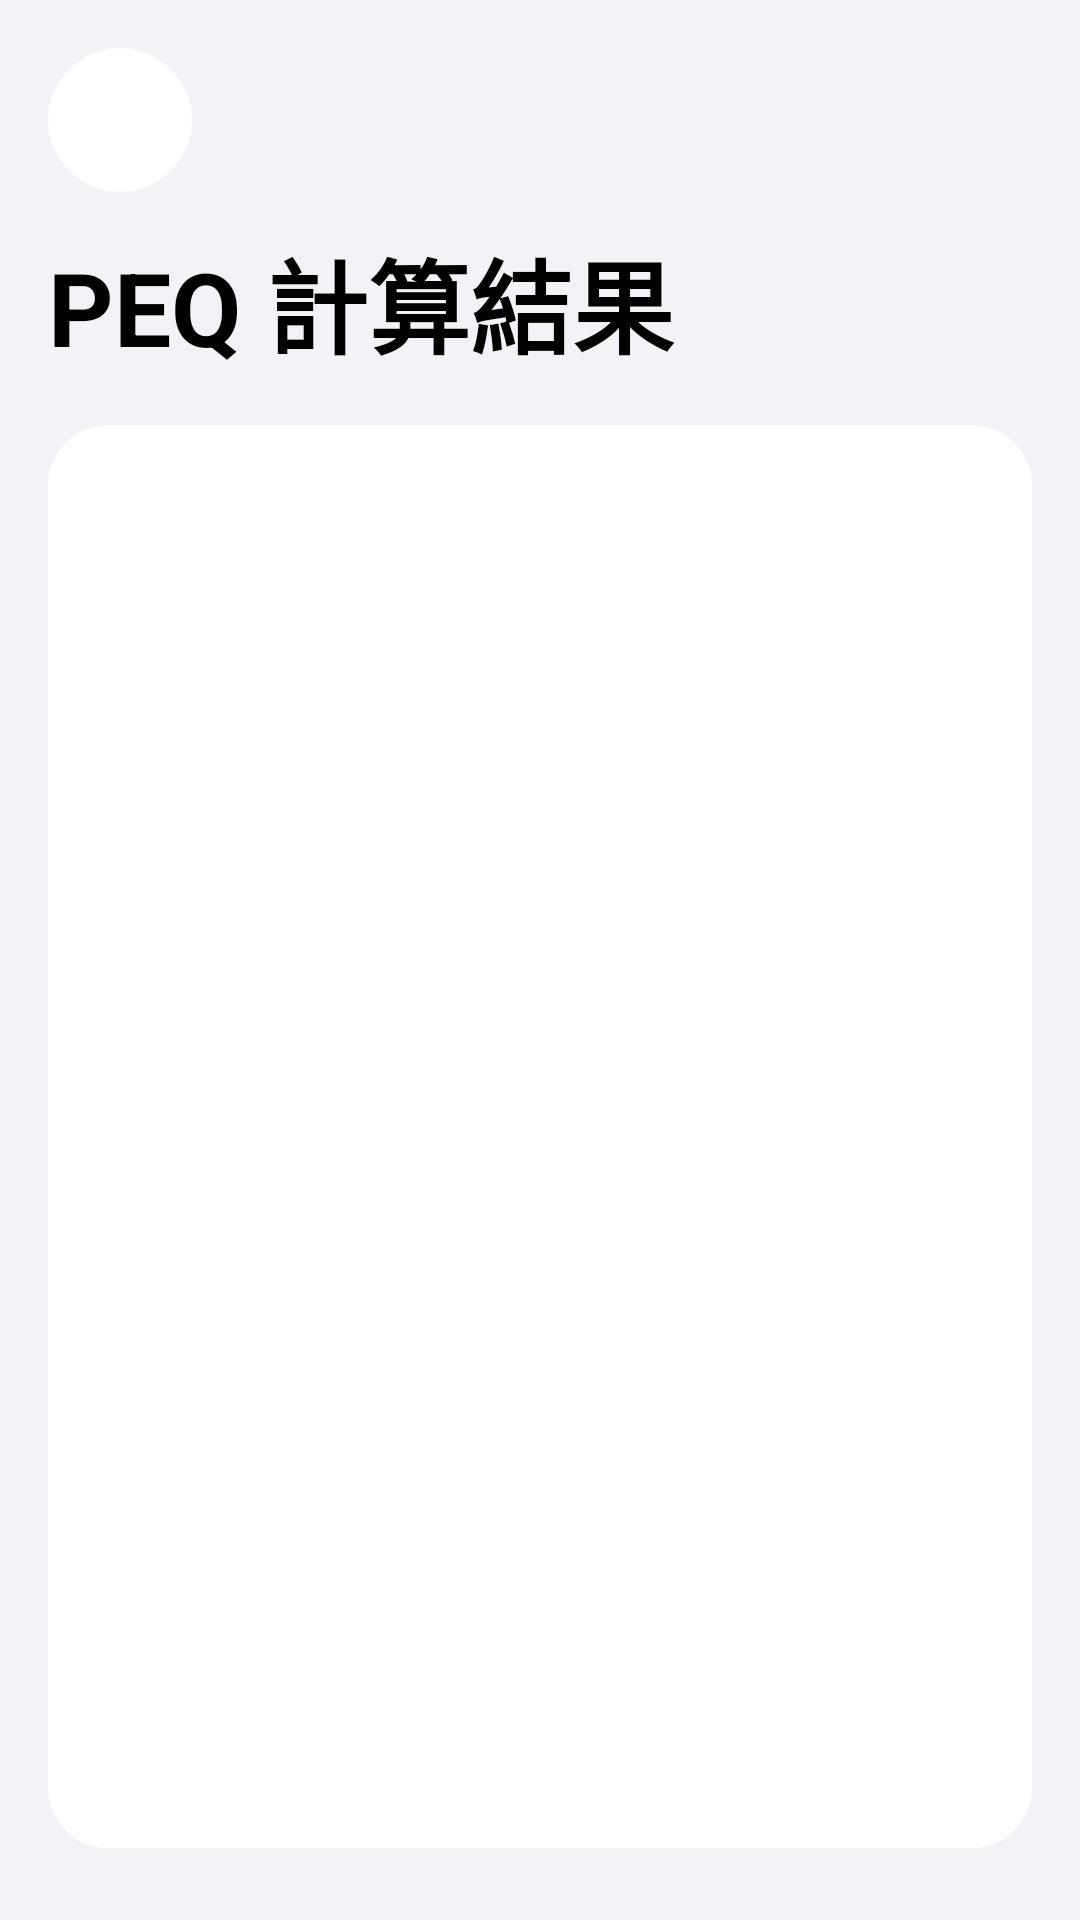

This screen was rendered from an Android layout file. Write that file and the resources it references.
<!-- AndroidManifest.xml: application theme Theme.MLControlCore -->
<!-- res/layout/fragment_peq_result.xml -->
<?xml version="1.0" encoding="utf-8"?>
<androidx.constraintlayout.widget.ConstraintLayout xmlns:android="http://schemas.android.com/apk/res/android"
    xmlns:app="http://schemas.android.com/apk/res-auto"
    xmlns:tools="http://schemas.android.com/tools"
    android:layout_width="match_parent"
    android:layout_height="match_parent"
    android:background="@color/system_light_gray">

    <com.google.android.material.button.MaterialButton
        android:id="@+id/btnBack"
        style="@style/Widget.Material3.Button.IconButton"
        android:layout_width="48dp"
        android:layout_height="48dp"
        android:layout_marginStart="16dp"
        android:layout_marginTop="16dp"
        android:padding="0dp"
        android:insetLeft="0dp"
        android:insetTop="0dp"
        android:insetRight="0dp"
        android:insetBottom="0dp"
        app:backgroundTint="@color/white"
        app:cornerRadius="24dp"
        app:icon="@drawable/keyboard_arrow_down_24px"
        app:iconGravity="textStart"
        app:iconPadding="0dp"
        app:iconTint="@color/black"
        android:rotation="90"
        app:layout_constraintStart_toStartOf="parent"
        app:layout_constraintTop_toTopOf="parent"
        android:contentDescription="返回" />

    <TextView
        android:id="@+id/tvTitle"
        android:layout_width="wrap_content"
        android:layout_height="wrap_content"
        android:layout_marginStart="16dp"
        android:layout_marginTop="12dp"
        android:text="PEQ 計算結果"
        android:textColor="@color/black"
        android:textSize="34sp"
        android:textStyle="bold"
        app:layout_constraintStart_toStartOf="parent"
        app:layout_constraintTop_toBottomOf="@id/btnBack" />

    <com.google.android.material.card.MaterialCardView
        android:layout_width="match_parent"
        android:layout_height="0dp"
        android:layout_marginHorizontal="16dp"
        android:layout_marginTop="16dp"
        android:layout_marginBottom="24dp"
        app:cardBackgroundColor="@color/white"
        app:cardCornerRadius="20dp"
        app:cardElevation="0dp"
        app:layout_constraintBottom_toBottomOf="parent"
        app:layout_constraintTop_toBottomOf="@id/tvTitle">

        <androidx.recyclerview.widget.RecyclerView
            android:id="@+id/rvPeqResults"
            android:layout_width="match_parent"
            android:layout_height="match_parent"
            android:paddingVertical="8dp"
            android:clipToPadding="false"
            app:layoutManager="androidx.recyclerview.widget.LinearLayoutManager"
            tools:listitem="@layout/item_peq_result" />

    </com.google.android.material.card.MaterialCardView>

</androidx.constraintlayout.widget.ConstraintLayout>
<!-- res/layout/item_peq_result.xml (included above) -->
<?xml version="1.0" encoding="utf-8"?>
<androidx.constraintlayout.widget.ConstraintLayout xmlns:android="http://schemas.android.com/apk/res/android"
    xmlns:app="http://schemas.android.com/apk/res-auto"
    xmlns:tools="http://schemas.android.com/tools"
    android:layout_width="match_parent"
    android:layout_height="wrap_content">

    <TextView
        android:id="@+id/tvBandIndex"
        android:layout_width="wrap_content"
        android:layout_height="wrap_content"
        android:layout_marginStart="16dp"
        android:layout_marginTop="14dp"
        android:layout_marginBottom="14dp"
        android:text="Band 0"
        android:textColor="@color/system_dark_gray"
        android:textSize="14sp"
        app:layout_constraintBottom_toTopOf="@id/divider"
        app:layout_constraintStart_toStartOf="parent"
        app:layout_constraintTop_toTopOf="parent" />

    <TextView
        android:id="@+id/tvFreq"
        android:layout_width="wrap_content"
        android:layout_height="wrap_content"
        android:layout_marginStart="8dp"
        android:text="50 Hz"
        android:textColor="@color/black"
        android:textSize="18sp"
        android:textStyle="bold"
        app:layout_constraintBaseline_toBaselineOf="@id/tvBandIndex"
        app:layout_constraintStart_toEndOf="@id/tvBandIndex" />

    <TextView
        android:id="@+id/tvQ"
        android:layout_width="wrap_content"
        android:layout_height="wrap_content"
        android:layout_marginEnd="16dp"
        android:text="Q: 5.00"
        android:textColor="@color/black"
        android:textSize="14sp"
        app:layout_constraintBaseline_toBaselineOf="@id/tvBandIndex"
        app:layout_constraintEnd_toEndOf="parent" />

    <TextView
        android:id="@+id/tvGain"
        android:layout_width="wrap_content"
        android:layout_height="wrap_content"
        android:layout_marginEnd="8dp"
        android:text="-6.0 dB"
        android:textColor="@color/status_blue_text"
        android:textSize="18sp"
        android:textStyle="bold"
        app:layout_constraintBaseline_toBaselineOf="@id/tvQ"
        app:layout_constraintEnd_toStartOf="@id/tvQ" />

    <View
        android:id="@+id/divider"
        android:layout_width="match_parent"
        android:layout_height="1dp"
        android:background="@color/system_light_gray"
        app:layout_constraintBottom_toBottomOf="parent" />

</androidx.constraintlayout.widget.ConstraintLayout>
<!-- resources referenced by this layout -->
<resources>
  <color name="black">#FF000000</color>
  <color name="status_blue_text">#2563EB</color>
  <color name="system_dark_gray">#8f8f93</color>
  <color name="system_light_gray">#F2F2F7</color>
  <color name="white">#FFFFFFFF</color>
  <style name="Theme.MLControlCore" parent="Theme.MaterialComponents.Light.NoActionBar">
          
  
  
  
  
  
  
  
  
      </style>
</resources>
